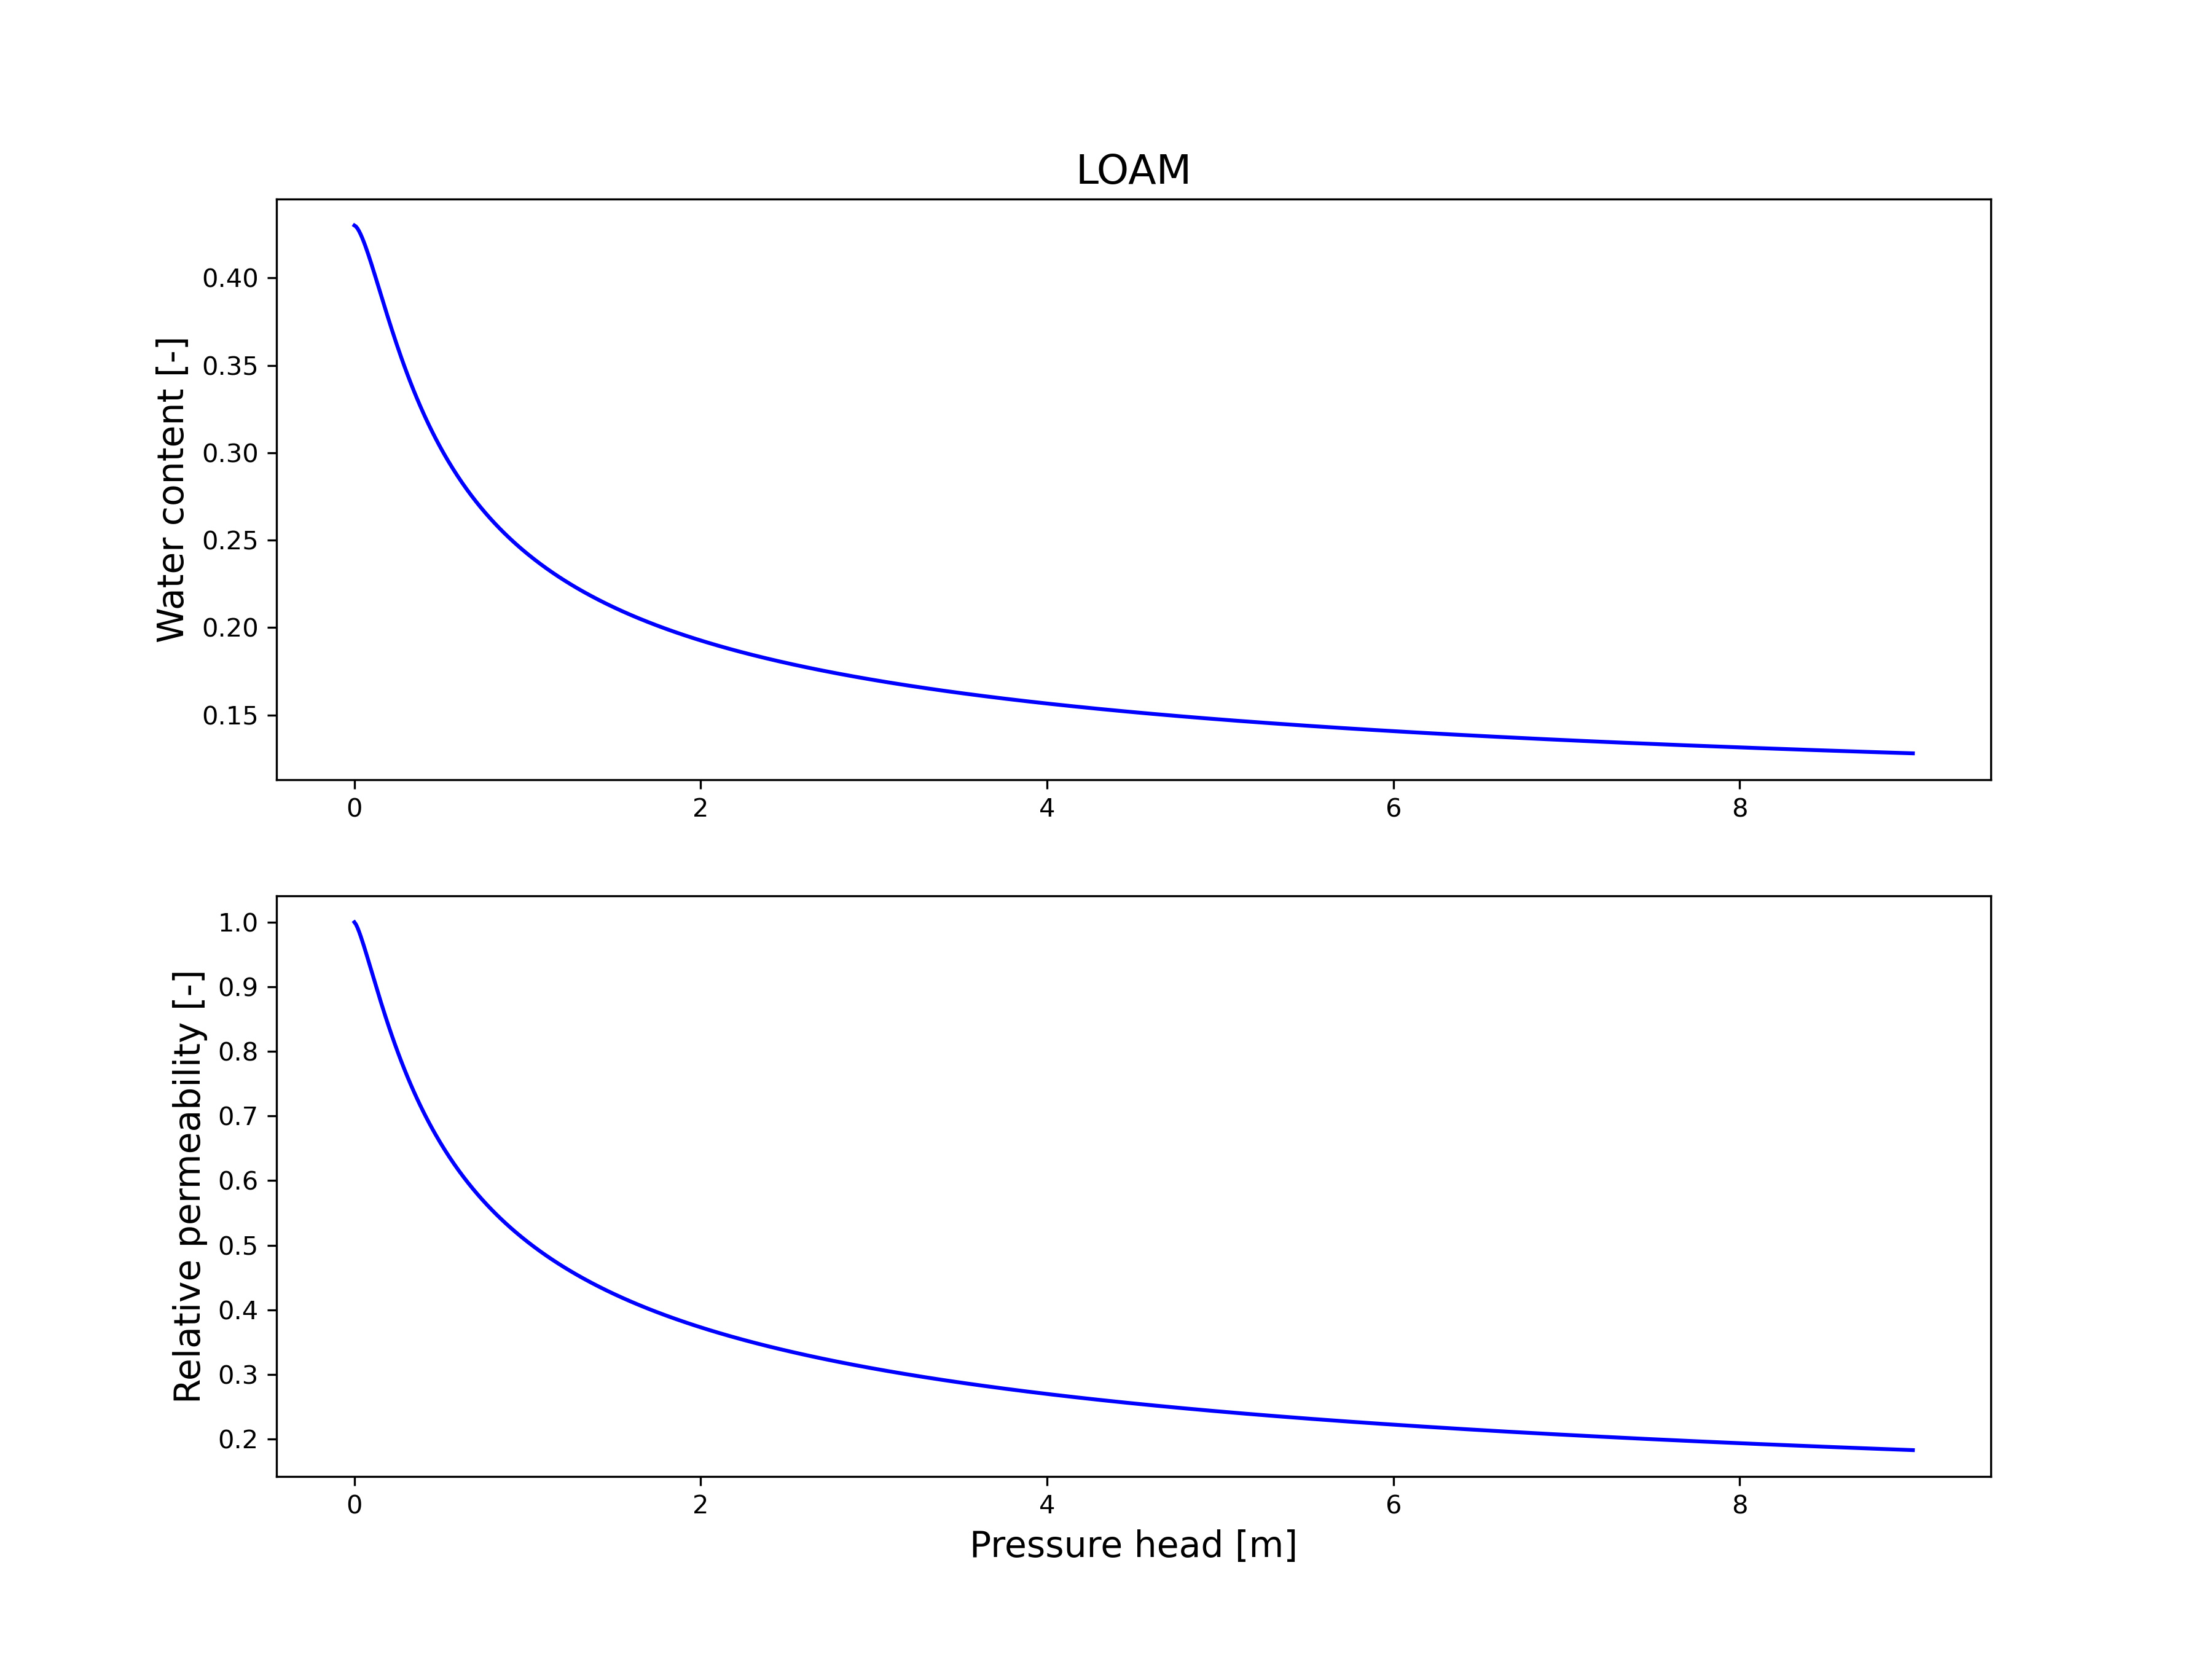

The table this chart was drawn from, first rows:
h[m], water_content[-], rel_perm[-]
0.000000, 0.43, 1
0.009009, 0.4294, 0.9966
0.01802, 0.4282, 0.9914
0.02703, 0.4267, 0.9853
0.03604, 0.4249, 0.9785
0.04505, 0.4229, 0.9713
0.05405, 0.4207, 0.9638
0.06306, 0.4183, 0.9561
0.07207, 0.4158, 0.9482
0.08108, 0.4131, 0.9401
0.09009, 0.4104, 0.9321
0.0991, 0.4077, 0.924
0.1081, 0.4048, 0.9159
0.1171, 0.402, 0.9078
0.1261, 0.3991, 0.8998
0.1351, 0.3962, 0.8918
0.1441, 0.3933, 0.884
0.1532, 0.3903, 0.8762
0.1622, 0.3874, 0.8685
0.1712, 0.3845, 0.8609
0.1802, 0.3817, 0.8534
0.1892, 0.3788, 0.846
0.1982, 0.376, 0.8387
0.2072, 0.3732, 0.8316
0.2162, 0.3704, 0.8246
0.2252, 0.3677, 0.8177
0.2342, 0.365, 0.8109
0.2432, 0.3623, 0.8042
0.2523, 0.3597, 0.7977
0.2613, 0.3571, 0.7912
0.2703, 0.3546, 0.7849
0.2793, 0.352, 0.7787
0.2883, 0.3496, 0.7726
0.2973, 0.3472, 0.7666
0.3063, 0.3448, 0.7607
0.3153, 0.3424, 0.755
0.3243, 0.3401, 0.7493
0.3333, 0.3379, 0.7438
0.3423, 0.3356, 0.7383
0.3514, 0.3334, 0.7329
0.3604, 0.3313, 0.7277
0.3694, 0.3292, 0.7225
0.3784, 0.3271, 0.7174
0.3874, 0.3251, 0.7125
0.3964, 0.3231, 0.7076
0.4054, 0.3211, 0.7027
0.4144, 0.3192, 0.698
0.4234, 0.3173, 0.6934
0.4324, 0.3154, 0.6888
0.4414, 0.3136, 0.6843
0.4505, 0.3118, 0.6799
0.4595, 0.31, 0.6756
0.4685, 0.3083, 0.6713
0.4775, 0.3066, 0.6672
0.4865, 0.3049, 0.663
0.4955, 0.3033, 0.659
0.5045, 0.3017, 0.655
0.5135, 0.3001, 0.6511
0.5225, 0.2985, 0.6472
0.5315, 0.297, 0.6434
... 940 more rows
